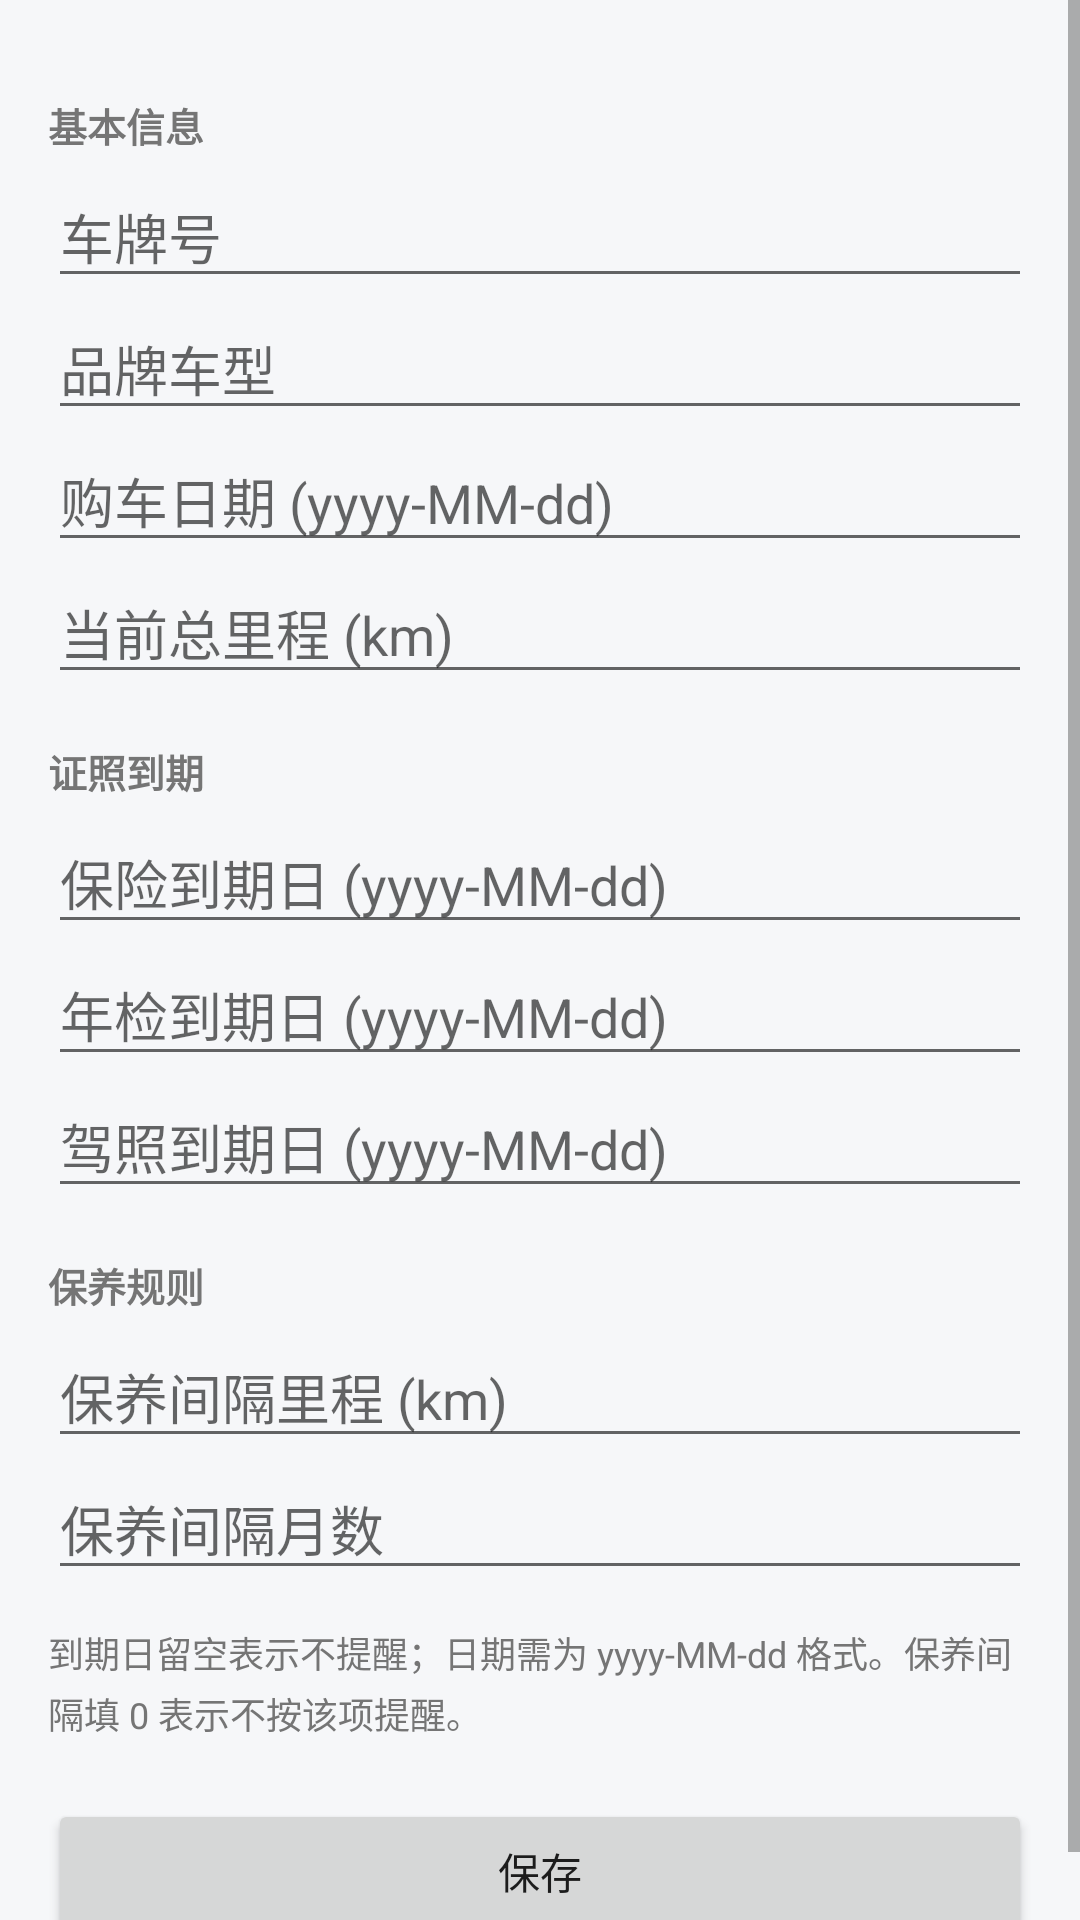

Reconstruct the res/layout file that produces this screen, plus the resources it refers to.
<!-- AndroidManifest.xml: application theme Theme.PowerConsumption -->
<!-- res/layout/activity_vehicle_profile.xml -->
<?xml version="1.0" encoding="utf-8"?>
<ScrollView xmlns:android="http://schemas.android.com/apk/res/android"
    android:layout_width="match_parent"
    android:layout_height="match_parent"
    android:background="@color/page_bg"
    android:fillViewport="true">

    <LinearLayout
        android:layout_width="match_parent"
        android:layout_height="wrap_content"
        android:orientation="vertical"
        android:padding="16dp">

        
        <TextView
            style="@style/FormLabel"
            android:text="@string/label_profile_basic" />

        <EditText
            android:id="@+id/etPlate"
            style="@style/FormInput"
            android:hint="@string/hint_plate"
            android:inputType="text" />

        <EditText
            android:id="@+id/etModel"
            style="@style/FormInput"
            android:hint="@string/hint_model"
            android:inputType="text" />

        <EditText
            android:id="@+id/etPurchaseDate"
            style="@style/FormInput"
            android:hint="@string/hint_purchase_date"
            android:inputType="date" />

        <EditText
            android:id="@+id/etOdoCurrent"
            style="@style/FormInput"
            android:hint="@string/hint_odo_current"
            android:inputType="number" />

        
        <TextView
            style="@style/FormLabel"
            android:text="@string/label_profile_expiry" />

        <EditText
            android:id="@+id/etInsuranceExpiry"
            style="@style/FormInput"
            android:hint="@string/hint_insurance_expiry"
            android:inputType="date" />

        <EditText
            android:id="@+id/etInspectionExpiry"
            style="@style/FormInput"
            android:hint="@string/hint_inspection_expiry"
            android:inputType="date" />

        <EditText
            android:id="@+id/etLicenseExpiry"
            style="@style/FormInput"
            android:hint="@string/hint_license_expiry"
            android:inputType="date" />

        
        <TextView
            style="@style/FormLabel"
            android:text="@string/label_profile_maint" />

        <EditText
            android:id="@+id/etMaintKm"
            style="@style/FormInput"
            android:hint="@string/hint_maint_km"
            android:inputType="number" />

        <EditText
            android:id="@+id/etMaintMonth"
            style="@style/FormInput"
            android:hint="@string/hint_maint_month"
            android:inputType="number" />

        <TextView
            android:layout_width="match_parent"
            android:layout_height="wrap_content"
            android:layout_marginTop="12dp"
            android:lineSpacingExtra="3dp"
            android:text="@string/tip_profile_note"
            android:textColor="@color/text_secondary"
            android:textSize="12sp" />

        <Button
            android:id="@+id/btnSaveProfile"
            android:layout_width="match_parent"
            android:layout_height="wrap_content"
            android:layout_marginTop="20dp"
            android:minHeight="48dp"
            android:text="@string/action_save" />
    </LinearLayout>
</ScrollView>
<!-- resources referenced by this layout -->
<resources>
  <color name="page_bg">#FFF6F7F9</color>
  <color name="text_secondary">#FF757575</color>
  <string name="action_save">保存</string>
  <string name="hint_inspection_expiry">年检到期日 (yyyy-MM-dd)</string>
  <string name="hint_insurance_expiry">保险到期日 (yyyy-MM-dd)</string>
  <string name="hint_license_expiry">驾照到期日 (yyyy-MM-dd)</string>
  <string name="hint_maint_km">保养间隔里程 (km)</string>
  <string name="hint_maint_month">保养间隔月数</string>
  <string name="hint_model">品牌车型</string>
  <string name="hint_odo_current">当前总里程 (km)</string>
  <string name="hint_plate">车牌号</string>
  <string name="hint_purchase_date">购车日期 (yyyy-MM-dd)</string>
  <string name="label_profile_basic">基本信息</string>
  <string name="label_profile_expiry">证照到期</string>
  <string name="label_profile_maint">保养规则</string>
  <string name="tip_profile_note">到期日留空表示不提醒；日期需为 yyyy-MM-dd 格式。保养间隔填 0 表示不按该项提醒。</string>
  <style name="FormInput">
          <item name="android:layout_width">match_parent</item>
          <item name="android:layout_height">wrap_content</item>
          <item name="android:importantForAutofill">no</item>
          <item name="android:minHeight">44dp</item>
      </style>
  <style name="FormLabel">
          <item name="android:layout_width">match_parent</item>
          <item name="android:layout_height">wrap_content</item>
          <item name="android:paddingTop">16dp</item>
          <item name="android:paddingBottom">4dp</item>
          <item name="android:textColor">@color/text_secondary</item>
          <item name="android:textSize">13sp</item>
          <item name="android:textStyle">bold</item>
      </style>
  <style name="Theme.PowerConsumption" parent="Theme.MaterialComponents.DayNight.DarkActionBar">
          <item name="colorPrimary">@color/purple_500</item>
          <item name="colorPrimaryVariant">@color/purple_700</item>
          <item name="colorOnPrimary">@color/white</item>
          <item name="colorSecondary">@color/teal_200</item>
          <item name="colorSecondaryVariant">@color/teal_700</item>
          <item name="colorOnSecondary">@color/black</item>
          <item name="android:statusBarColor">?attr/colorPrimaryVariant</item>
          <item name="android:windowBackground">@color/page_bg</item>
      </style>
  <color name="purple_500">#FF6200EE</color>
  <color name="purple_700">#FF3700B3</color>
  <color name="white">#FFFFFFFF</color>
  <color name="teal_200">#FF03DAC5</color>
  <color name="teal_700">#FF018786</color>
  <color name="black">#FF000000</color>
</resources>
